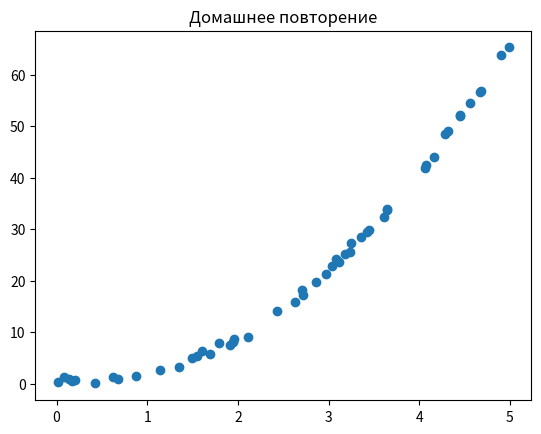
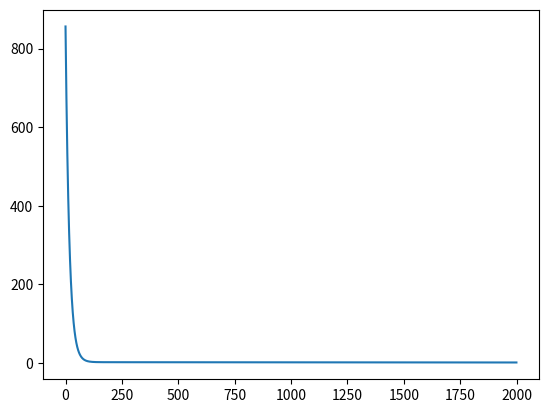
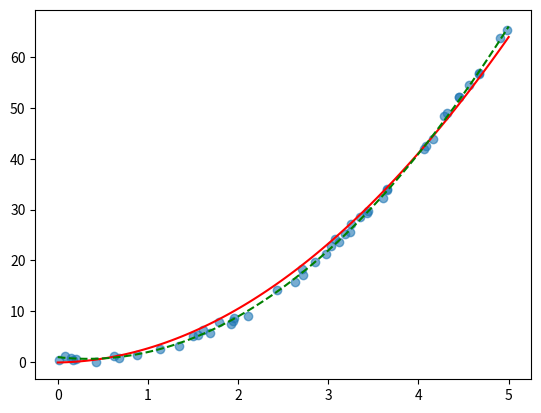

Generate these figures, in order, with matplotlib:
import numpy as np, matplotlib.pyplot as plt

rng1 = np.random.default_rng(0)
X = rng1.uniform(0, 5, 50)
y = 3 * X**2 - 2*X + 1 + rng1.normal(0, 0.5, 50)
plt.scatter(X, y); plt.title("Домашнее повторение"); plt.show()
print(X)
print(y)

def loss1(w, b, c): 
    y_pred = w*X**2+b*X+c
    return np.mean((y_pred - y)**2)

def grads1(w, b, c):
    y_pred = w*(X**2)+b*X+c 
    err = y_pred - y
    dw = np.mean(2*err*(X**2))
    db = np.mean(2*err*X)
    dc = np.mean(2*err)
    return dw, db, dc

w, b, c, lr, hist = 0.0, 0.0, 0.0, 0.0001, []

for i in range(2000):
    dw, db, dc = grads1(w, b, c)
    w -= lr * dw 
    b -= lr * db
    c -= lr * dc
    hist.append(loss1(w, b, c))

print(w, b, c)

plt.plot(hist); plt.show()

plt.scatter(X, y, alpha=0.6)
xs = np.linspace(0, 5, 100)
plt.plot(xs, w*xs**2+b*xs+c,  'r')
plt.plot(xs, 3*xs**2-2*xs+1,  'g--')
plt.show() 
print(X)
print(y)
